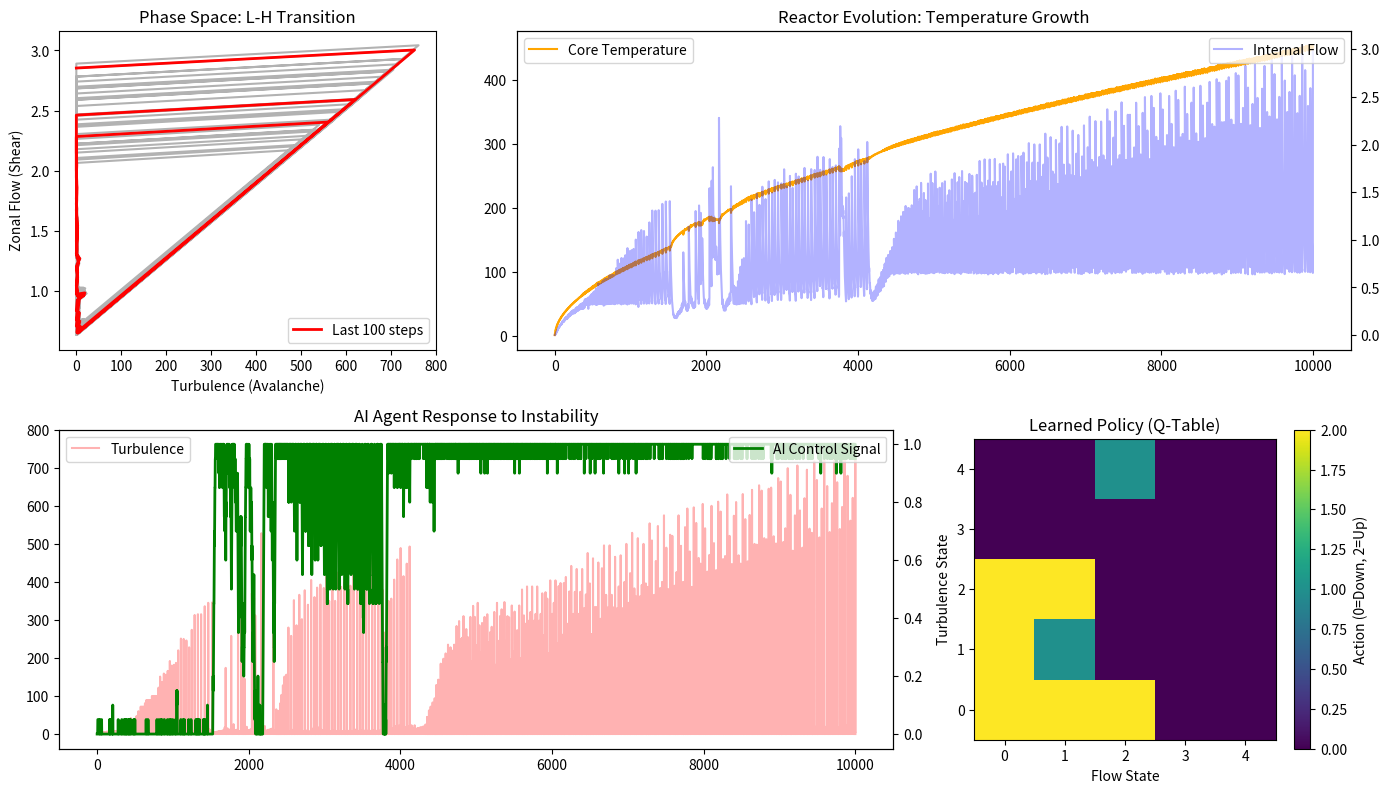

Write Python code to recreate this figure.
# ──────────────────────────────────────────────────────────────────────
# SCPN Fusion Core — Advanced SOC Fusion Learning
# © 1998–2026 Miroslav Šotek. All rights reserved.
# Contact: www.anulum.li | protoscience@anulum.li
# ORCID: https://orcid.org/0009-0009-3560-0851
# License: GNU AGPL v3 | Commercial licensing available
# ──────────────────────────────────────────────────────────────────────
from __future__ import annotations

from typing import Any, Dict, Optional, Tuple

import matplotlib.pyplot as plt
import numpy as np

# --- ADVANCED PHYSICS PARAMETERS ---
L = 60
TIME_STEPS = 10000
Z_CRIT_BASE = 6.0
FLOW_GENERATION = 0.2
FLOW_DAMPING = 0.05
SHEAR_EFFICIENCY = 3.0

# --- Q-LEARNING PARAMETERS ---
ALPHA = 0.1
GAMMA = 0.95
EPSILON = 0.1
N_STATES_TURB = 5
N_STATES_FLOW = 5
N_ACTIONS = 3


def _normalize_bounds(bounds: Tuple[float, float], name: str) -> Tuple[float, float]:
    lo = float(bounds[0])
    hi = float(bounds[1])
    if not np.isfinite(lo) or not np.isfinite(hi) or lo >= hi:
        raise ValueError(f"{name} must be finite with lower < upper.")
    return lo, hi


class CoupledSandpileReactor:
    """
    Predator-prey sandpile approximation for turbulence/flow coupling.
    """

    def __init__(
        self,
        size: int = L,
        *,
        z_crit_base: float = Z_CRIT_BASE,
        flow_generation: float = FLOW_GENERATION,
        flow_damping: float = FLOW_DAMPING,
        shear_efficiency: float = SHEAR_EFFICIENCY,
        max_sub_steps: int = 50,
        flow_bounds: Tuple[float, float] = (0.0, 5.0),
    ) -> None:
        size = int(size)
        if size < 8:
            raise ValueError("size must be >= 8.")
        self.size = size
        self.z_crit_base = float(z_crit_base)
        flow_generation = float(flow_generation)
        if not np.isfinite(flow_generation) or flow_generation < 0.0:
            raise ValueError("flow_generation must be finite and >= 0.")
        flow_damping = float(flow_damping)
        if not np.isfinite(flow_damping) or flow_damping < 0.0 or flow_damping >= 1.0:
            raise ValueError("flow_damping must be finite and in [0, 1).")
        shear_efficiency = float(shear_efficiency)
        if not np.isfinite(shear_efficiency) or shear_efficiency < 0.0:
            raise ValueError("shear_efficiency must be finite and >= 0.")
        max_sub_steps = int(max_sub_steps)
        if max_sub_steps < 1:
            raise ValueError("max_sub_steps must be >= 1.")
        self.flow_generation = flow_generation
        self.flow_damping = flow_damping
        self.shear_efficiency = shear_efficiency
        self.max_sub_steps = max_sub_steps
        self.flow_bounds = _normalize_bounds(flow_bounds, "flow_bounds")

        self.Z = np.zeros(self.size, dtype=np.float64)
        self.h = np.zeros(self.size, dtype=np.float64)
        self.flow = 0.0

    def drive(self, amount: float = 1.0) -> None:
        self.Z[0] += max(float(amount), 0.0)

    def step_physics(self, external_shear: float) -> tuple[int, float, float]:
        eff_shear = float(self.flow + float(external_shear))
        current_z_crit = float(self.z_crit_base + self.shear_efficiency * eff_shear)
        total_topple = 0

        for _ in range(self.max_sub_steps):
            sites_active = np.where(self.Z >= current_z_crit)[0]
            if sites_active.size == 0:
                break
            for i in sites_active:
                self.Z[i] -= 2.0
                if i + 1 < self.size:
                    self.Z[i + 1] += 1.0
                if i - 1 >= 0:
                    self.Z[i - 1] += 1.0
                total_topple += 1

        self.flow += (float(total_topple) * self.flow_generation) / float(self.size)
        self.flow *= 1.0 - self.flow_damping
        lo, hi = self.flow_bounds
        self.flow = float(np.clip(self.flow, lo, hi))
        return int(total_topple), float(self.flow), eff_shear

    def get_profile_energy(self) -> float:
        self.h = np.cumsum(self.Z[::-1])[::-1]
        return float(self.h[0] if self.h.size else 0.0)


class FusionAIAgent:
    """
    Tabular Q-learning controller on discretized turbulence/flow states.
    """

    def __init__(
        self,
        *,
        alpha: float = ALPHA,
        gamma: float = GAMMA,
        epsilon: float = EPSILON,
        n_states_turb: int = N_STATES_TURB,
        n_states_flow: int = N_STATES_FLOW,
        n_actions: int = N_ACTIONS,
    ) -> None:
        alpha = float(alpha)
        if not np.isfinite(alpha) or alpha < 0.0 or alpha > 1.0:
            raise ValueError("alpha must be finite and in [0, 1].")
        gamma = float(gamma)
        if not np.isfinite(gamma) or gamma < 0.0 or gamma > 1.0:
            raise ValueError("gamma must be finite and in [0, 1].")
        epsilon = float(epsilon)
        if not np.isfinite(epsilon) or epsilon < 0.0 or epsilon > 1.0:
            raise ValueError("epsilon must be finite and in [0, 1].")
        n_states_turb = int(n_states_turb)
        if n_states_turb < 1:
            raise ValueError("n_states_turb must be >= 1.")
        n_states_flow = int(n_states_flow)
        if n_states_flow < 1:
            raise ValueError("n_states_flow must be >= 1.")
        n_actions = int(n_actions)
        if n_actions < 1:
            raise ValueError("n_actions must be >= 1.")
        self.alpha = alpha
        self.gamma = gamma
        self.epsilon = epsilon
        self.n_states_turb = n_states_turb
        self.n_states_flow = n_states_flow
        self.n_actions = n_actions
        self.q_table = np.zeros(
            (self.n_states_turb, self.n_states_flow, self.n_actions),
            dtype=np.float64,
        )
        self.total_reward = 0.0

    def discretize_state(self, turb: float, flow: float) -> tuple[int, int]:
        s_turb = min(int(np.log1p(max(float(turb), 0.0))), self.n_states_turb - 1)
        s_flow = min(int(max(float(flow), 0.0)), self.n_states_flow - 1)
        return s_turb, s_flow

    def choose_action(
        self,
        state: tuple[int, int],
        rng: np.random.Generator,
    ) -> int:
        if float(rng.random()) < self.epsilon:
            return int(rng.integers(self.n_actions))
        return int(np.argmax(self.q_table[state]))

    def learn(
        self,
        state: tuple[int, int],
        action: int,
        new_state: tuple[int, int],
        reward: float,
    ) -> float:
        old_q = float(self.q_table[state][int(action)])
        max_future_q = float(np.max(self.q_table[new_state]))
        new_q = old_q + self.alpha * (float(reward) + self.gamma * max_future_q - old_q)
        self.q_table[state][int(action)] = new_q
        self.total_reward += float(reward)
        return new_q


class FusionAI_Agent(FusionAIAgent):
    """Backward-compatible alias for older scripts."""


def _plot_learning(
    h_turb: np.ndarray,
    h_flow: np.ndarray,
    h_temp: np.ndarray,
    h_shear_ctrl: np.ndarray,
    q_table: np.ndarray,
    output_path: str,
) -> tuple[bool, Optional[str]]:
    try:
        fig = plt.figure(figsize=(14, 8))
        ax1 = fig.add_subplot(2, 3, 1)
        lookback = min(1000, int(h_turb.size))
        if lookback > 0:
            ax1.plot(h_turb[-lookback:], h_flow[-lookback:], "k-", alpha=0.3)
        lookback_recent = min(100, int(h_turb.size))
        if lookback_recent > 0:
            ax1.plot(
                h_turb[-lookback_recent:],
                h_flow[-lookback_recent:],
                "r-",
                linewidth=2,
                label="Last 100 steps",
            )
        ax1.set_title("Phase Space: L-H Transition")
        ax1.set_xlabel("Turbulence (Avalanche)")
        ax1.set_ylabel("Zonal Flow (Shear)")
        ax1.legend()

        ax2 = fig.add_subplot(2, 3, (2, 3))
        ax2.plot(h_temp, color="orange", label="Core Temperature")
        ax2_twin = ax2.twinx()
        ax2_twin.plot(h_flow, color="blue", alpha=0.3, label="Internal Flow")
        ax2.set_title("Reactor Evolution: Temperature Growth")
        ax2.legend(loc="upper left")
        ax2_twin.legend(loc="upper right")

        ax3 = fig.add_subplot(2, 3, (4, 5))
        ax3.plot(h_turb, "r-", alpha=0.3, label="Turbulence")
        ax3_twin = ax3.twinx()
        ax3_twin.plot(h_shear_ctrl, "g-", linewidth=2, label="AI Control Signal")
        ax3.set_title("AI Agent Response to Instability")
        ax3.legend(loc="upper left")
        ax3_twin.legend(loc="upper right")

        ax4 = fig.add_subplot(2, 3, 6)
        policy_map = np.argmax(q_table, axis=2)
        im = ax4.imshow(policy_map, origin="lower", cmap="viridis")
        ax4.set_title("Learned Policy (Q-Table)")
        ax4.set_xlabel("Flow State")
        ax4.set_ylabel("Turbulence State")
        plt.colorbar(im, ax=ax4, label="Action (0=Down, 2=Up)")

        plt.tight_layout()
        plt.savefig(output_path)
        plt.close(fig)
        return True, None
    except Exception as exc:
        return False, str(exc)


def run_advanced_learning_sim(
    size: int = L,
    time_steps: int = TIME_STEPS,
    seed: int = 42,
    *,
    epsilon: float = EPSILON,
    noise_probability: float = 0.01,
    shear_step: float = 0.05,
    shear_bounds: Tuple[float, float] = (0.0, 1.0),
    save_plot: bool = True,
    output_path: str = "Advanced_SOC_Learning.png",
    verbose: bool = True,
) -> Dict[str, Any]:
    """
    Run deterministic SOC+Q-learning control simulation and return summary metrics.
    """
    steps = int(time_steps)
    if steps < 1:
        raise ValueError("time_steps must be >= 1.")
    lo_shear, hi_shear = _normalize_bounds(shear_bounds, "shear_bounds")
    shear_step = float(shear_step)
    if not np.isfinite(shear_step) or shear_step < 0.0:
        raise ValueError("shear_step must be finite and >= 0.")
    noise_probability = float(noise_probability)
    if (
        not np.isfinite(noise_probability)
        or noise_probability < 0.0
        or noise_probability > 1.0
    ):
        raise ValueError("noise_probability must be finite and in [0, 1].")
    rng = np.random.default_rng(int(seed))

    if verbose:
        print("--- SCPN MASTERPIECE: Predator-Prey Physics + Q-Learning Control ---")

    reactor = CoupledSandpileReactor(size=int(size))
    brain = FusionAIAgent(epsilon=float(epsilon))

    h_turb: list[float] = []
    h_flow: list[float] = []
    h_temp: list[float] = []
    h_shear_ctrl: list[float] = []
    h_shear_total: list[float] = []

    current_ext_shear = 0.0
    cadence = max(steps // 10, 1)
    for t in range(steps):
        if t == 0:
            turb_prev = 0.0
            flow_prev = 0.0
        else:
            turb_prev = h_turb[-1]
            flow_prev = h_flow[-1]

        state = brain.discretize_state(turb_prev, flow_prev)
        action_idx = brain.choose_action(state, rng)
        if action_idx == 0:
            current_ext_shear -= shear_step
        elif action_idx == 2:
            current_ext_shear += shear_step
        current_ext_shear = float(np.clip(current_ext_shear, lo_shear, hi_shear))

        reactor.drive()
        if float(rng.random()) < noise_probability:
            reactor.drive()

        av_size, flow_val, total_shear = reactor.step_physics(current_ext_shear)
        core_temp = reactor.get_profile_energy()

        reward = (core_temp * 0.1) - (float(av_size) * 0.5) - (current_ext_shear * 2.0)
        next_state = brain.discretize_state(float(av_size), flow_val)
        brain.learn(state, action_idx, next_state, reward)

        h_turb.append(float(av_size))
        h_flow.append(float(flow_val))
        h_temp.append(float(core_temp))
        h_shear_ctrl.append(float(current_ext_shear))
        h_shear_total.append(float(total_shear))

        if verbose and (t % cadence == 0 or t == steps - 1):
            print(
                f"Step {t}: Temp={core_temp:.2f} | Flow={flow_val:.3f} | "
                f"Turb={av_size} | AI_Shear={current_ext_shear:.3f} | "
                f"Q-Avg={float(np.mean(brain.q_table)):.4f}"
            )

    turb_arr = np.asarray(h_turb, dtype=np.float64)
    flow_arr = np.asarray(h_flow, dtype=np.float64)
    temp_arr = np.asarray(h_temp, dtype=np.float64)
    shear_arr = np.asarray(h_shear_ctrl, dtype=np.float64)
    total_shear_arr = np.asarray(h_shear_total, dtype=np.float64)

    plot_saved = False
    plot_error: Optional[str] = None
    if save_plot:
        plot_saved, plot_error = _plot_learning(
            turb_arr,
            flow_arr,
            temp_arr,
            shear_arr,
            brain.q_table,
            output_path,
        )
        if verbose and plot_saved:
            print(f"Simulation complete. Analysis saved: {output_path}")

    return {
        "seed": int(seed),
        "steps": int(steps),
        "final_core_temp": float(temp_arr[-1]) if temp_arr.size else 0.0,
        "final_flow": float(flow_arr[-1]) if flow_arr.size else 0.0,
        "final_external_shear": float(shear_arr[-1]) if shear_arr.size else 0.0,
        "mean_turbulence": float(np.mean(turb_arr)) if turb_arr.size else 0.0,
        "mean_flow": float(np.mean(flow_arr)) if flow_arr.size else 0.0,
        "mean_core_temp": float(np.mean(temp_arr)) if temp_arr.size else 0.0,
        "max_external_shear": float(np.max(shear_arr)) if shear_arr.size else 0.0,
        "mean_total_shear": float(np.mean(total_shear_arr)) if total_shear_arr.size else 0.0,
        "total_reward": float(brain.total_reward),
        "q_table_mean": float(np.mean(brain.q_table)),
        "q_table_max_abs": float(np.max(np.abs(brain.q_table))),
        "plot_saved": bool(plot_saved),
        "plot_error": plot_error,
    }


if __name__ == "__main__":
    run_advanced_learning_sim()
